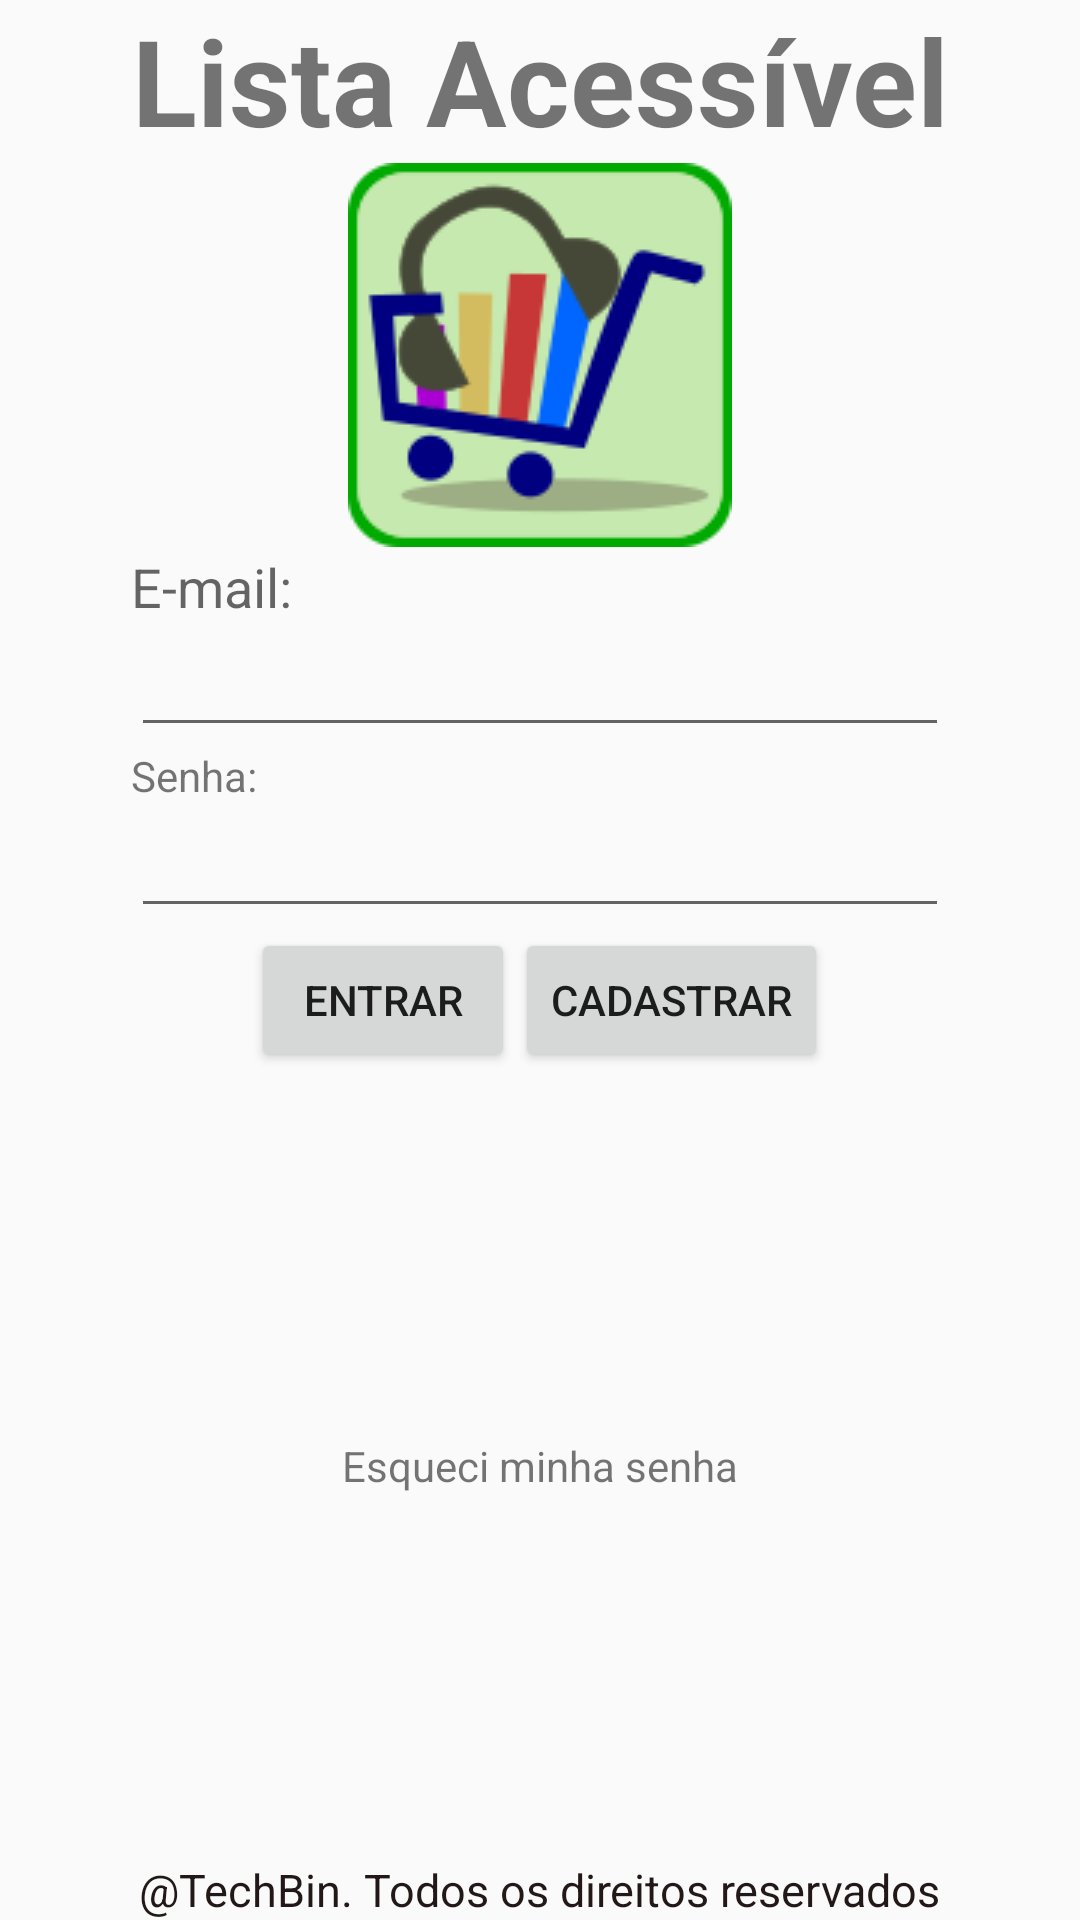

Produce the Android XML layout that renders to this screen, including the resource entries it uses.
<!-- AndroidManifest.xml: application theme AppTheme -->
<!-- res/layout/activity_tela_login.xml -->
<LinearLayout xmlns:android="http://schemas.android.com/apk/res/android"
    xmlns:tools="http://schemas.android.com/tools" android:layout_width="match_parent"
    android:layout_height="match_parent" android:paddingLeft="@dimen/activity_horizontal_margin"
    android:paddingRight="@dimen/activity_horizontal_margin"
    android:paddingTop="@dimen/activity_vertical_margin"
    android:paddingBottom="@dimen/activity_vertical_margin"
    tools:context="listaacessivel.fafica.mobille.TelaLogin"
    android:orientation="vertical"
    >

    <LinearLayout
        android:layout_width="wrap_content"
        android:layout_height="wrap_content"
        android:orientation="vertical"
        android:layout_gravity="center"
        android:layout_weight="1"
        >
        
        <TextView
            android:layout_width="wrap_content"
            android:layout_height="wrap_content"
            android:text="@string/app_name"
            android:gravity="center"
            android:textSize="40dp"
            android:textStyle="bold"

            />
        
        <ImageView
            android:layout_width="128dp"
            android:layout_height="130dp"
            android:src="@drawable/ic_logo_128"
            android:layout_gravity="center"
            android:contentDescription="@string/ic_lista_acessivel"/>

        
        <TextView
            android:layout_width="wrap_content"
            android:layout_height="wrap_content"
            android:textAppearance="?android:attr/textAppearanceMedium"
            android:text="@string/email"
            />

        
        <EditText
            android:layout_width="match_parent"
            android:layout_height="wrap_content"
            android:id="@+id/campoEmail"
            android:inputType="textEmailAddress"
            android:textAppearance="?android:attr/textAppearanceMedium"
            android:contentDescription="@string/digite_email"/>

        
        <TextView
            android:layout_width="wrap_content"
            android:layout_height="wrap_content"
            android:text="@string/senha"/>

        
        <EditText
            android:layout_width="match_parent"
            android:layout_height="wrap_content"
            android:id="@+id/campoSenha"
            android:inputType="textPassword"
            android:textAppearance="?android:attr/textAppearanceMedium"
            android:contentDescription="@string/digite_senha"/>

        
        <LinearLayout
           android:layout_width="match_parent"
           android:layout_height="wrap_content"
           android:orientation="horizontal"
           android:gravity="center">
            <Button
                android:layout_width="wrap_content"
                android:layout_height="wrap_content"
                android:id="@+id/bt_login"
                android:focusable="true"
                android:onClick="fazerLogin"
                android:text="@string/bt_login"/>

            <Button
                android:layout_width="wrap_content"
                android:layout_height="wrap_content"
                android:id="@+id/bt_cadastro"
                android:focusable="true"
                android:onClick="fazerCadastro"
                android:text="@string/bt_cadastrar"/>

        </LinearLayout>


    </LinearLayout>
    
    <TextView
        android:layout_width="wrap_content"
        android:layout_height="wrap_content"
        android:text="@string/senha_esquecida"
        android:layout_gravity="center"
        android:onClick="esqueciMinhaSenha"
        android:id="@+id/textSenhaEsquecida"
        android:contentDescription="@string/senha_esquecida_descricao"
        android:linksClickable="true"
        android:clickable="true"
        android:layout_weight="1"/>

    
    <TextView
        android:layout_width="wrap_content"
        android:layout_height="wrap_content"
        android:text="@string/direitos"
        android:textColor="#221818"
        android:textSize="15dp"
        android:layout_gravity="bottom|center"
        android:layout_weight="0"
        />

</LinearLayout>
<!-- resources referenced by this layout -->
<resources>
  <!-- drawable ic_logo_128: png bitmap (drawable, 8627 bytes) -->
  <string name="app_name">Lista Acessível</string>
  <string name="bt_cadastrar">Cadastrar</string>
  <string name="bt_login">Entrar</string>
  <string name="digite_email">Digite seu e-mail</string>
  <string name="digite_senha">Digite sua senha</string>
  <string name="direitos">\@TechBin. Todos os direitos reservados</string>
  <string name="email">E-mail:</string>
  <string name="ic_lista_acessivel">Ícone do programa Lista acessível</string>
  <string name="senha">Senha:</string>
  <string name="senha_esquecida">Esqueci minha senha</string>
  <string name="senha_esquecida_descricao">Esqueci minha senha, clique aqui caso tenha esquecido sua senha</string>
  <style name="AppTheme" parent="Theme.AppCompat.Light.DarkActionBar">
          
          <item name="colorPrimary">#2F8A17</item>
          <item name="android:actionBarTabTextStyle">@color/primary_dark_material_dark</item>
          <item name="actionBarTheme">@style/AppBaseTheme.Toolbar</item>
      </style>
  <style name="AppBaseTheme.Toolbar" parent="Widget.AppCompat.ActionBar.Solid">
          <item name="android:textColorPrimary">#FFFFFF</item>
  
          
      </style>
</resources>
